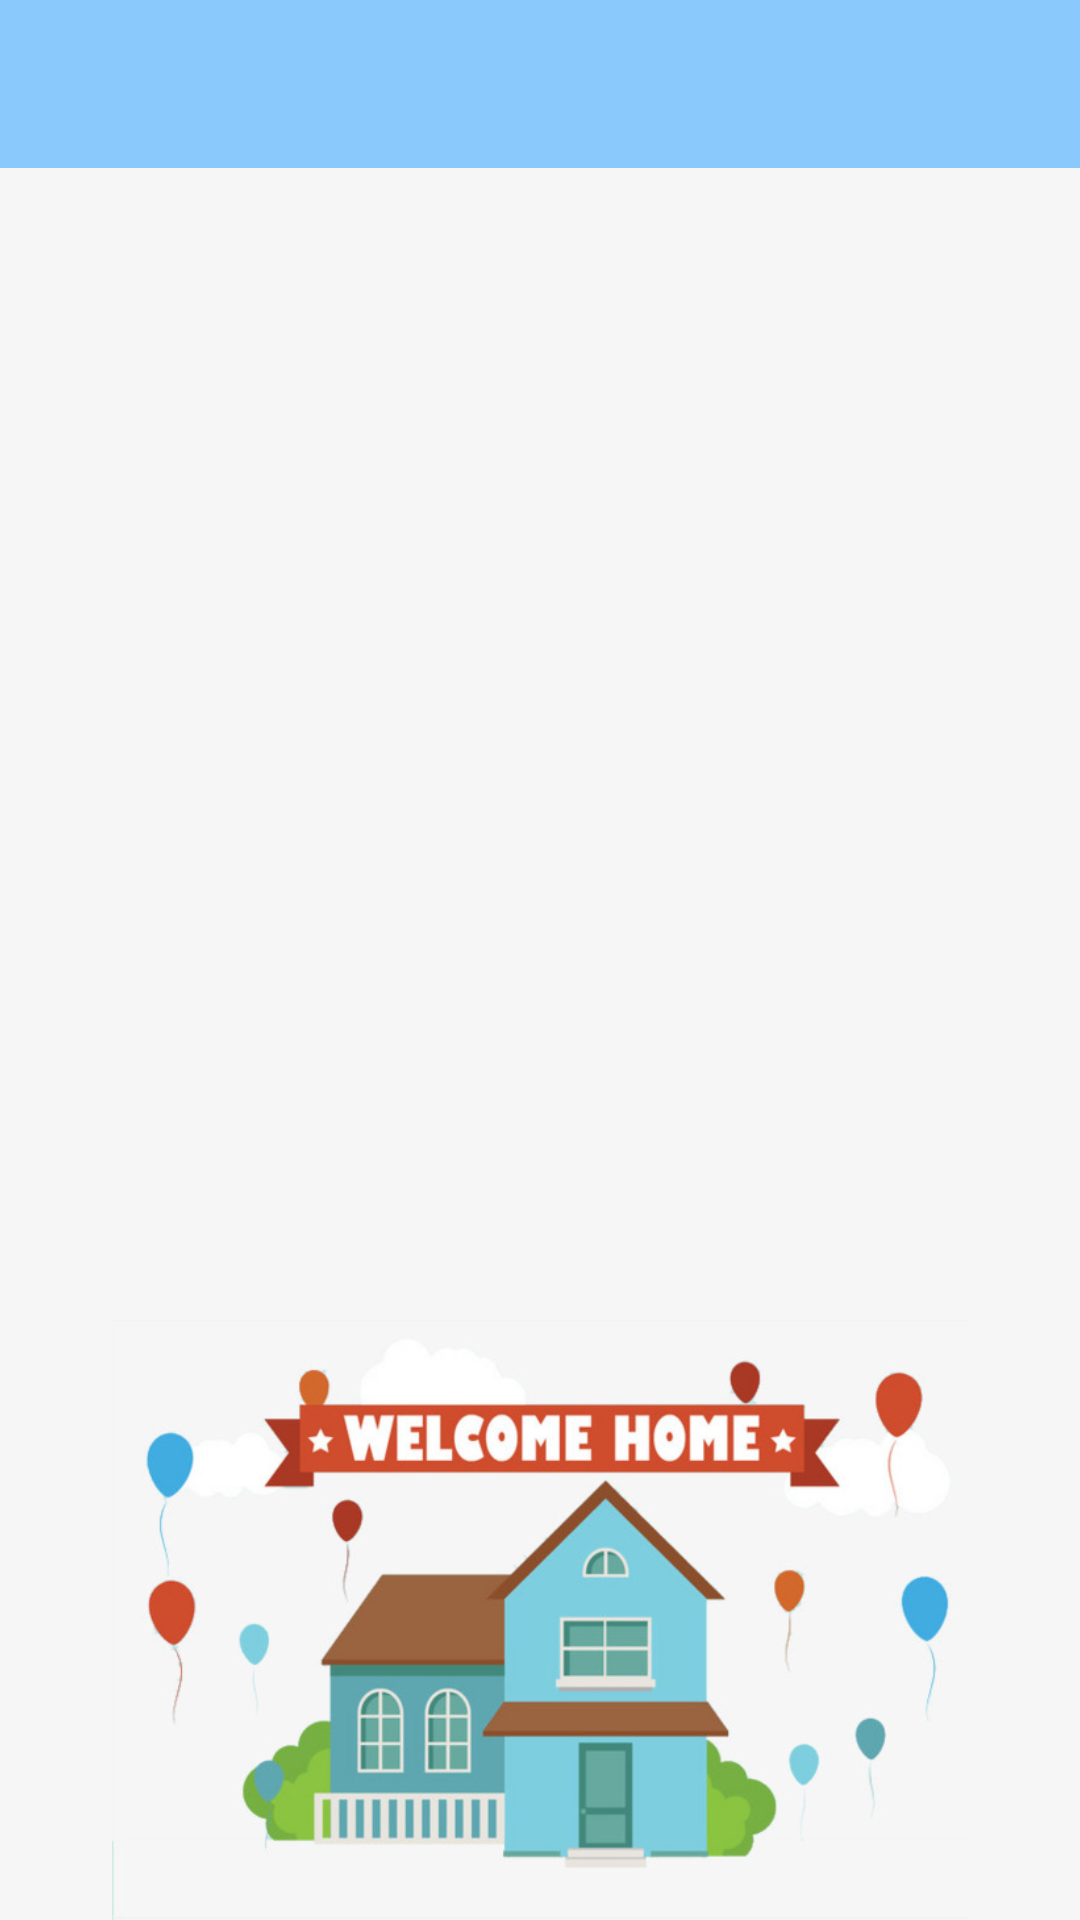

Produce the Android XML layout that renders to this screen, including the resource entries it uses.
<!-- AndroidManifest.xml: application theme AppTheme -->
<!-- res/layout/activity_main.xml -->
<?xml version="1.0" encoding="utf-8"?>
<RelativeLayout xmlns:android="http://schemas.android.com/apk/res/android"
    xmlns:app="http://schemas.android.com/apk/res-auto"
    xmlns:tools="http://schemas.android.com/tools"
    android:layout_width="match_parent"
    android:layout_height="match_parent"
    android:background="@color/very_light_grey"
    tools:context=".view.activities.MainActivity">

    <include layout="@layout/toolbar" />

    <android.support.v7.widget.RecyclerView
        android:layout_above="@+id/property_main_page_image"
        android:layout_margin="5dp"
        android:id="@+id/icon_recycler_view"
        android:layout_below="@+id/tool_bar"
        android:layout_width="match_parent"
        android:layout_height="match_parent"></android.support.v7.widget.RecyclerView>

    <ImageView
        android:id="@+id/property_main_page_image"
        android:layout_width="match_parent"
        android:layout_height="200dp"
        android:layout_alignParentBottom="true"
        android:src="@drawable/main_house" />

</RelativeLayout>
<!-- res/layout/toolbar.xml (included above) -->
<?xml version="1.0" encoding="utf-8"?>
<android.support.v7.widget.Toolbar xmlns:android="http://schemas.android.com/apk/res/android"
    android:layout_width="match_parent"
    android:layout_height="?attr/actionBarSize"
    android:id="@+id/tool_bar"
    android:background="#8AC9FC"
    android:theme="@style/ThemeOverlay.AppCompat.Light">

</android.support.v7.widget.Toolbar>
<!-- resources referenced by this layout -->
<resources>
  <color name="very_light_grey">#F6F6F6</color>
  <!-- drawable main_house: jpg bitmap (drawable, 55008 bytes) -->
  <style name="AppTheme" parent="Theme.AppCompat.Light.NoActionBar">
          
          <item name="colorPrimary">@color/colorPrimary</item>
          <item name="colorPrimaryDark">@color/colorPrimaryDark</item>
          <item name="colorAccent">@color/colorAccent</item>
      </style>
  <color name="colorPrimary">#008577</color>
  <color name="colorPrimaryDark">#00574B</color>
  <color name="colorAccent">#D81B60</color>
</resources>
